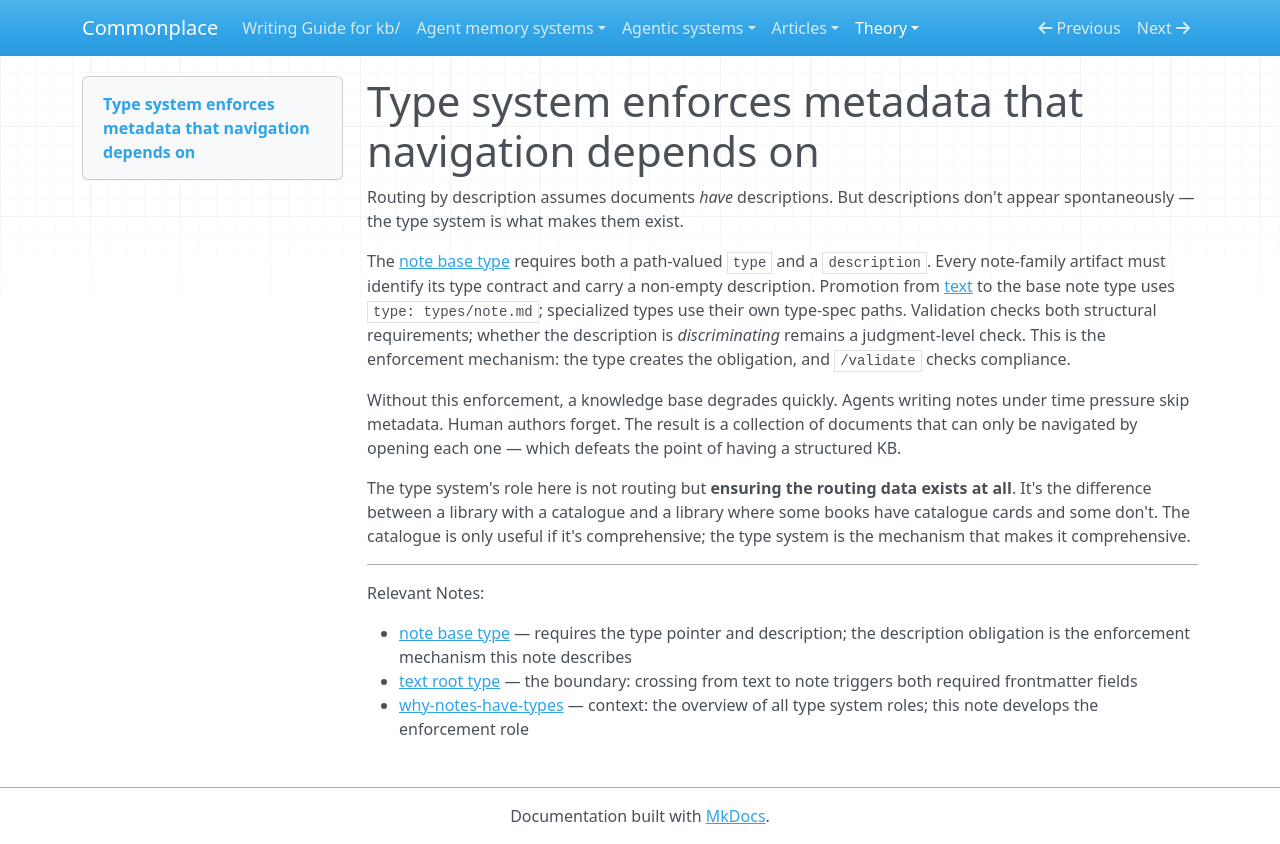

repository: zby/commonplace · page: theory/type-system-enforces-metadata-that-navigation-depends-on/index.html · generator: mkdocs

---
description: Descriptions don't appear spontaneously — they exist because the note base type requires them; without enforcement, metadata degrades and navigation collapses to opening every document
type: types/note.md
tags: [type-system, document-system]
---

# Type system enforces metadata that navigation depends on

Routing by description assumes documents *have* descriptions. But descriptions don't appear spontaneously — the type system is what makes them exist.

The [note base type](../types/note.md) requires both a path-valued `type` and a
`description`. Every note-family artifact must identify its type contract and
carry a non-empty description. Promotion from [text](../types/text.md) to the
base note type uses `type: types/note.md`; specialized types use their own
type-spec paths. Validation checks both structural requirements; whether the
description is *discriminating* remains a judgment-level check. This is the
enforcement mechanism: the type creates the obligation, and `/validate` checks
compliance.

Without this enforcement, a knowledge base degrades quickly. Agents writing notes under time pressure skip metadata. Human authors forget. The result is a collection of documents that can only be navigated by opening each one — which defeats the point of having a structured KB.

The type system's role here is not routing but **ensuring the routing data exists at all**. It's the difference between a library with a catalogue and a library where some books have catalogue cards and some don't. The catalogue is only useful if it's comprehensive; the type system is the mechanism that makes it comprehensive.

---

Relevant Notes:

- [note base type](../types/note.md) — requires the type pointer and description; the description obligation is the enforcement mechanism this note describes
- [text root type](../types/text.md) — the boundary: crossing from text to note triggers both required frontmatter fields
- [why-notes-have-types](./why-notes-have-types.md) — context: the overview of all type system roles; this note develops the enforcement role
